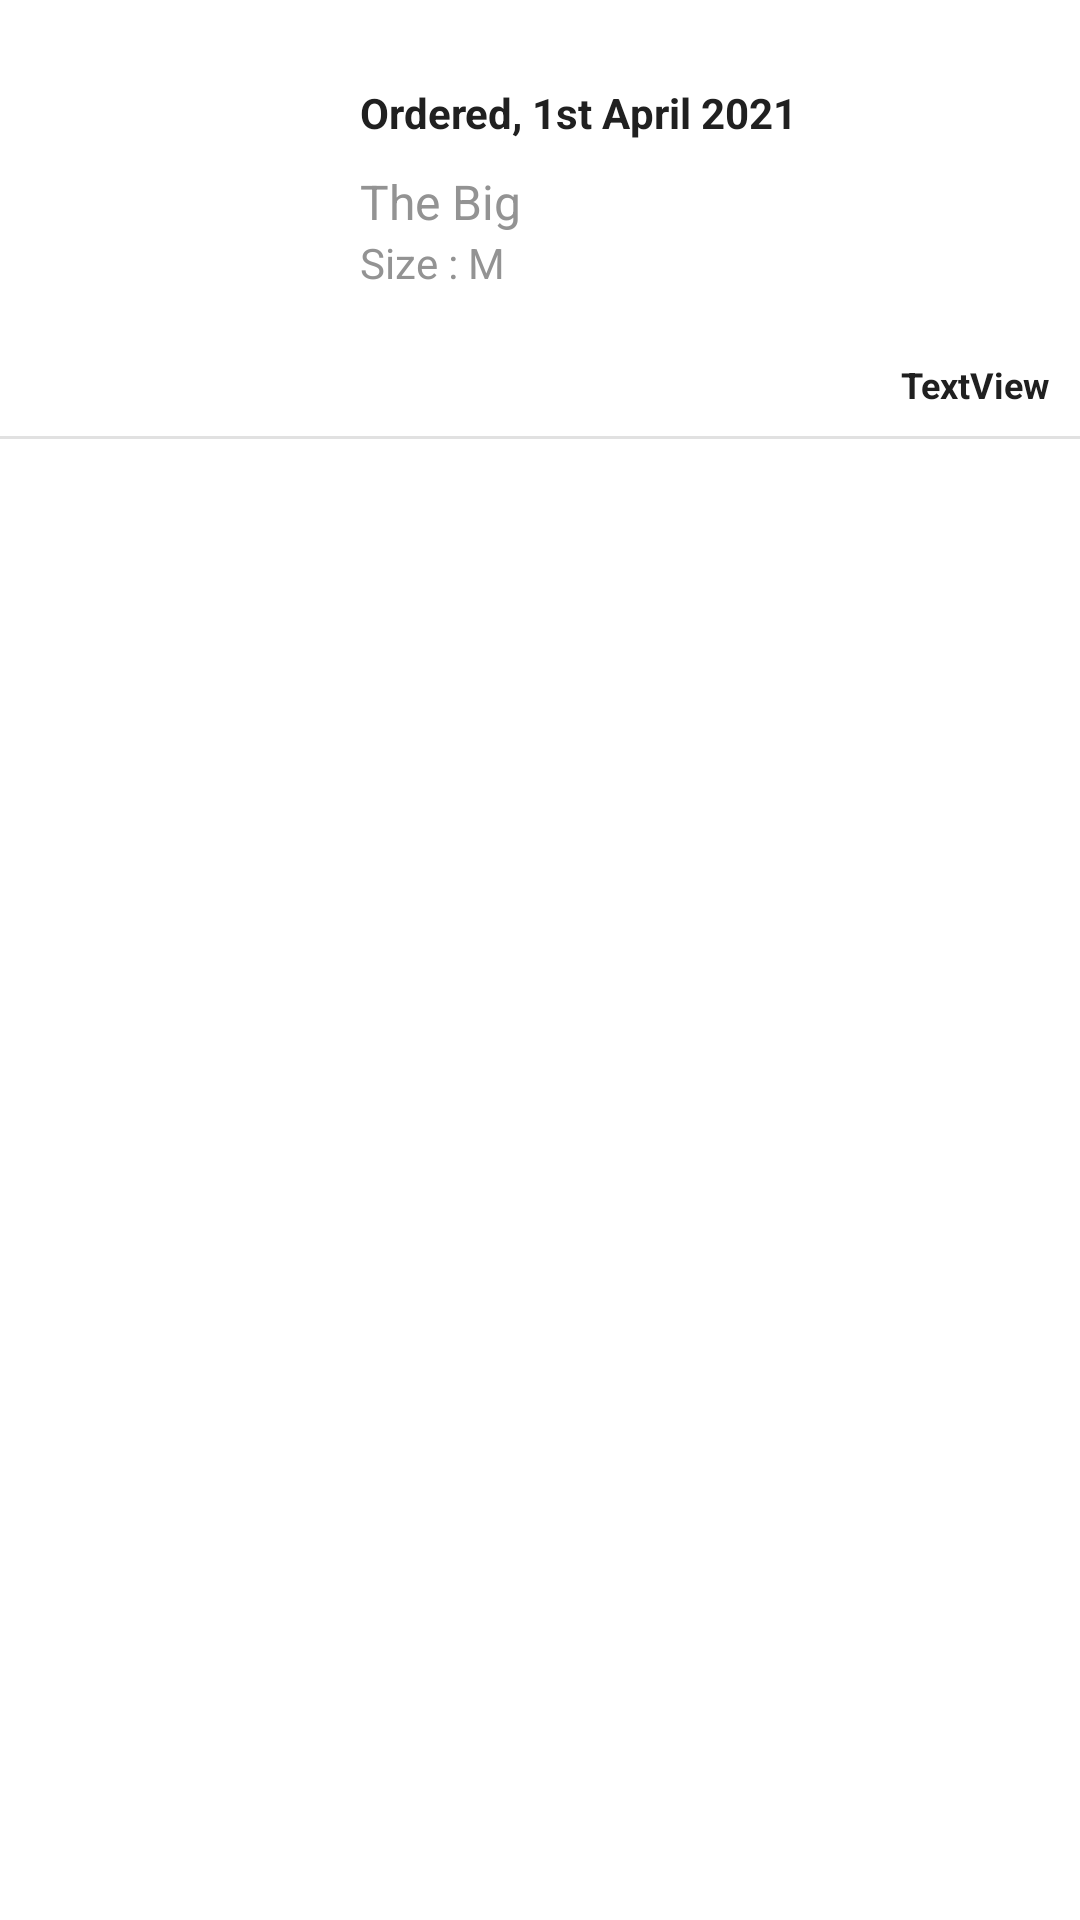

Write the Android layout XML for this screen, with the resource values it uses.
<!-- AndroidManifest.xml: application theme Theme.Default -->
<!-- res/layout/order.xml -->
<?xml version="1.0" encoding="utf-8"?>
<androidx.constraintlayout.widget.ConstraintLayout
    xmlns:android="http://schemas.android.com/apk/res/android"
    xmlns:app="http://schemas.android.com/apk/res-auto"
    xmlns:tools="http://schemas.android.com/tools"
    android:layout_width="match_parent"
    android:foreground="?attr/selectableItemBackground"
    android:layout_height="wrap_content">


    <androidx.constraintlayout.widget.ConstraintLayout
        android:id="@+id/constraintLayout4"
        android:layout_width="match_parent"
        android:layout_height="wrap_content"
        android:foreground="?attr/selectableItemBackground"
        android:paddingBottom="10dp"
        app:layout_constraintEnd_toEndOf="parent"
        app:layout_constraintStart_toStartOf="parent"
        app:layout_constraintTop_toTopOf="parent">


        <androidx.cardview.widget.CardView
            android:id="@+id/delete"
            android:layout_width="wrap_content"
            android:layout_height="wrap_content"
            android:layout_marginTop="15dp"
            android:foreground="?attr/selectableItemBackground"
            app:cardCornerRadius="5dp"
            app:layout_constraintEnd_toEndOf="@+id/linearLayout4"
            app:layout_constraintStart_toStartOf="@+id/linearLayout4"
            app:layout_constraintTop_toBottomOf="@+id/linearLayout4" />

        <ImageView
            android:id="@+id/images1"
            android:layout_width="100dp"
            android:layout_height="100dp"
            android:layout_marginStart="10dp"
            android:layout_marginTop="10dp"
            app:layout_constraintStart_toStartOf="parent"
            app:layout_constraintTop_toTopOf="parent"
           />

        <TextView
            android:id="@+id/name"
            android:layout_width="0dp"
            android:layout_height="wrap_content"
            android:layout_marginTop="10dp"
            android:layout_marginEnd="10dp"
            android:maxLines="2"
            android:text="The Big "
            android:textColor="@color/textgrey"
            android:textSize="16sp"
            app:layout_constraintEnd_toStartOf="@+id/imageView10"
            app:layout_constraintHorizontal_bias="0.0"
            app:layout_constraintStart_toStartOf="@+id/status"
            app:layout_constraintTop_toBottomOf="@+id/status" />

        <TextView
            android:id="@+id/specs"
            android:layout_width="wrap_content"
            android:layout_height="wrap_content"
            android:text="Size : M"
            android:textSize="14sp"
            android:textColor="@color/textgrey"
            app:layout_constraintStart_toStartOf="@+id/name"
            app:layout_constraintTop_toBottomOf="@+id/name" />


        <LinearLayout
            android:id="@+id/linearLayout4"
            android:layout_width="wrap_content"
            android:layout_height="wrap_content"
            android:layout_marginTop="10dp"
            android:layout_marginEnd="15dp"
            android:orientation="vertical"
            app:layout_constraintEnd_toEndOf="parent"
            app:layout_constraintTop_toTopOf="parent" />

        <TextView
            android:id="@+id/status"
            android:layout_width="wrap_content"
            android:layout_height="wrap_content"
            android:layout_marginStart="10dp"
            android:layout_marginTop="20dp"
            android:includeFontPadding="false"
            android:text="Ordered, 1st April 2021"
            android:textColor="@color/darkgrey"
            android:textStyle="bold"
            app:layout_constraintStart_toEndOf="@+id/images1"
            app:layout_constraintTop_toTopOf="@+id/images1" />

        <ImageView
            android:id="@+id/imageView10"
            android:layout_width="18dp"
            android:layout_height="18dp"
            android:layout_marginEnd="10dp"
            app:layout_constraintEnd_toEndOf="parent"
            app:layout_constraintTop_toTopOf="@+id/status"
            app:srcCompat="@drawable/arrow"
            app:tint="@color/darkgrey" />

        <TextView
            android:id="@+id/itemsno"
            android:layout_width="wrap_content"
            android:layout_height="wrap_content"
            android:layout_marginTop="10dp"
            android:layout_marginEnd="10dp"
            android:text="TextView"
            android:textColor="@color/darkgrey"
            android:textSize="12sp"
            android:textStyle="bold"
            app:layout_constraintEnd_toEndOf="parent"
            app:layout_constraintTop_toBottomOf="@+id/images1" />


    </androidx.constraintlayout.widget.ConstraintLayout>

    <View
        android:layout_width="match_parent"
        android:layout_height="1dp"
        android:background="@color/grey"
        app:layout_constraintBottom_toBottomOf="@+id/constraintLayout4"
        app:layout_constraintEnd_toEndOf="parent"
        app:layout_constraintStart_toStartOf="parent" />
</androidx.constraintlayout.widget.ConstraintLayout>
<!-- resources referenced by this layout -->
<resources>
  <color name="darkgrey">#202020</color>
  <color name="grey">#E1E1E1</color>
  <color name="textgrey">#939393</color>
  <style name="Theme.Default" parent="Theme.MaterialComponents.Light.NoActionBar">
          
          <item name="colorPrimary">#2E2E2E</item>
          <item name="colorPrimaryVariant">@color/white</item>
          <item name="colorOnPrimary">@color/white</item>
          
          <item name="colorSecondary">@color/teal_200</item>
          <item name="colorSecondaryVariant">@color/teal_700</item>
          <item name="colorOnSecondary">@color/black</item>
          <item name="android:windowLightStatusBar">true</item>
  
          <item name="fontFamily">@font/quicksand_medium</item>
          
          <item name="android:statusBarColor" tools:targetApi="l">?attr/colorPrimaryVariant</item>
          
      </style>
  <color name="white">#FFFFFF</color>
  <color name="teal_200">#FF5252</color>
  <color name="teal_700">#FF018786</color>
  <color name="black">#FF000000</color>
</resources>
